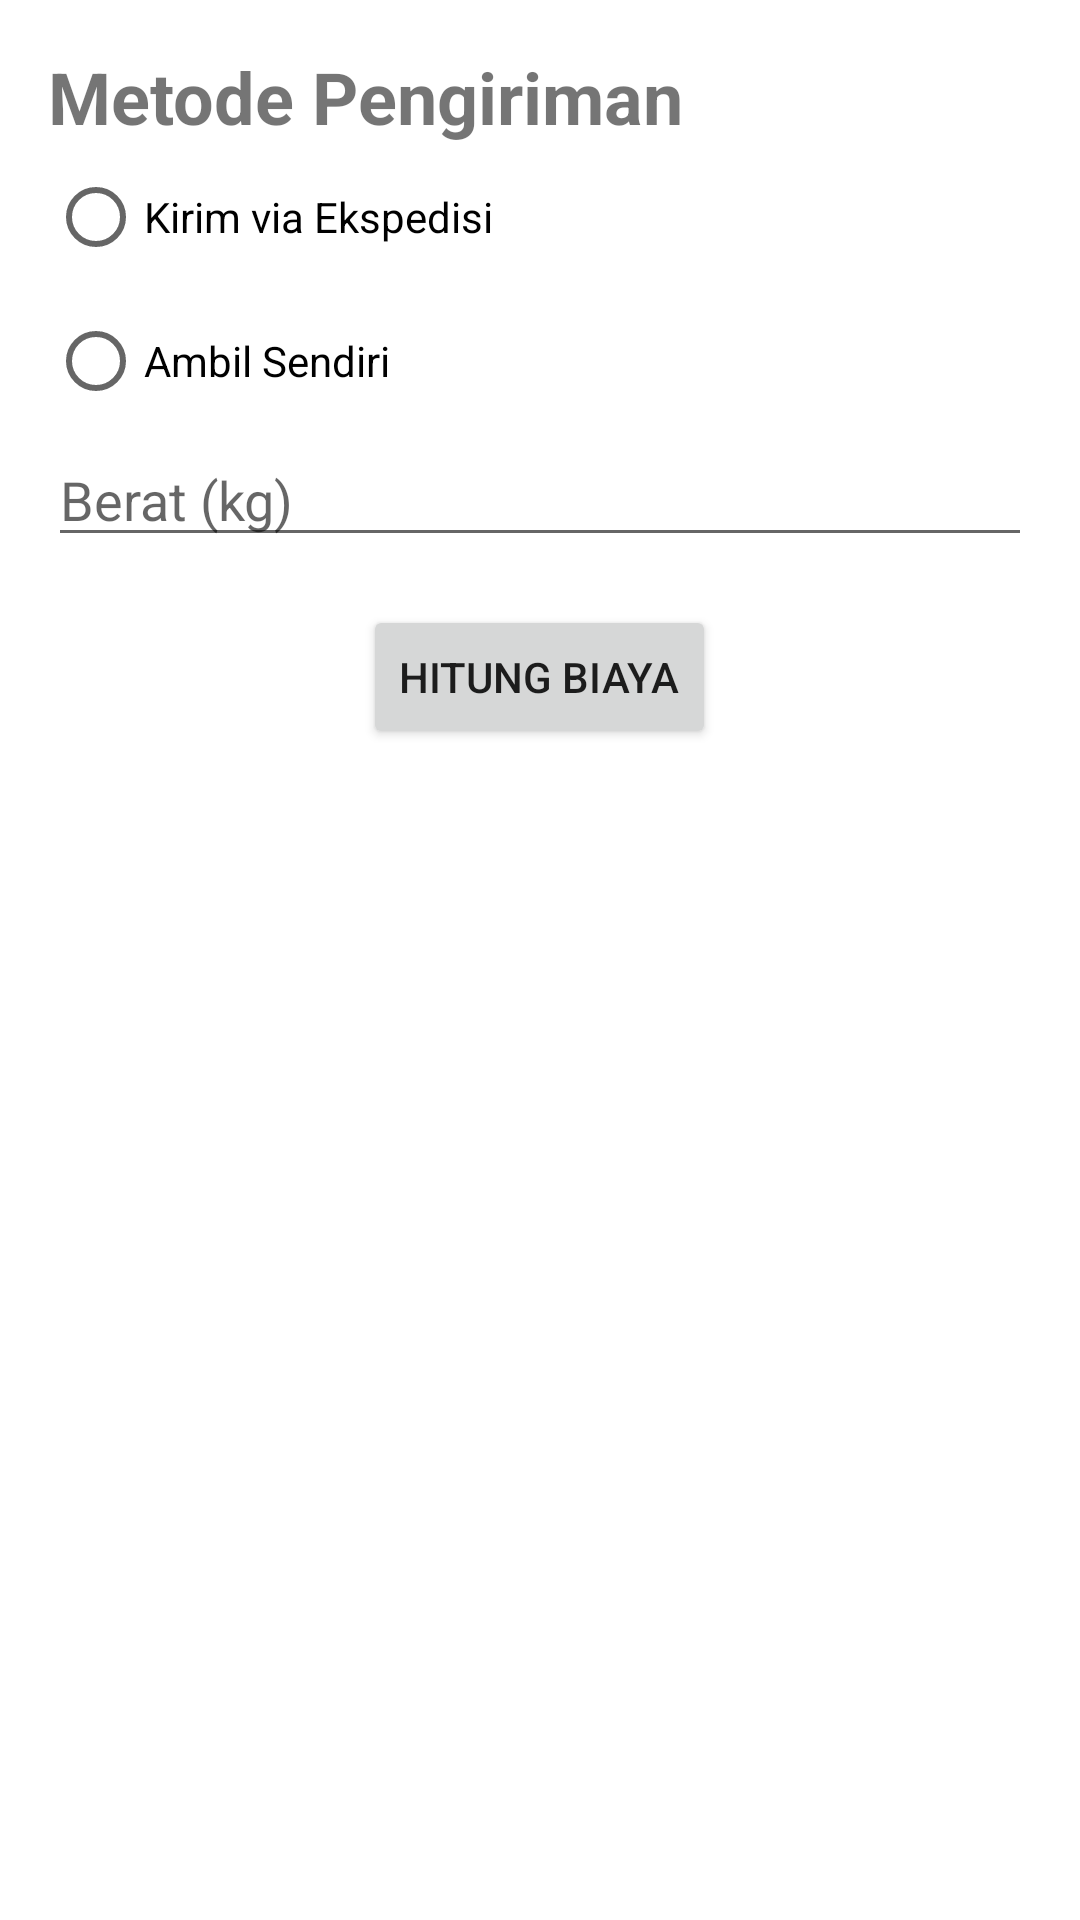

The Android layout XML behind this screen, and the referenced resources:
<!-- AndroidManifest.xml: application theme Theme.Project1_71200598 -->
<!-- res/layout/page2.xml -->
<?xml version="1.0" encoding="utf-8"?>
<LinearLayout xmlns:android="http://schemas.android.com/apk/res/android"
    xmlns:tools="http://schemas.android.com/tools"
    android:layout_width="match_parent"
    android:layout_height="match_parent"
    android:orientation="vertical"
    android:padding="16dp"
    tools:context=".ShippingActivity">

    <TextView
        android:id="@+id/titleTextView"
        android:layout_width="match_parent"
        android:layout_height="wrap_content"
        android:text="Metode Pengiriman"
        android:textSize="24sp"
        android:textStyle="bold" />

    <RadioGroup
        android:id="@+id/shippingMethodRadioGroup"
        android:layout_width="match_parent"
        android:layout_height="wrap_content"
        android:orientation="vertical">

        <RadioButton
            android:id="@+id/ekspedisiRadioButton"
            android:layout_width="wrap_content"
            android:layout_height="wrap_content"
            android:text="Kirim via Ekspedisi" />

        <RadioButton
            android:id="@+id/ambilSendiriRadioButton"
            android:layout_width="wrap_content"
            android:layout_height="wrap_content"
            android:text="Ambil Sendiri" />
    </RadioGroup>

    <EditText
        android:id="@+id/weightEditText"
        android:layout_width="match_parent"
        android:layout_height="wrap_content"
        android:hint="Berat (kg)"
        android:inputType="numberDecimal" />

    <Button
        android:id="@+id/calculateButton"
        android:layout_width="wrap_content"
        android:layout_height="wrap_content"
        android:layout_gravity="center"
        android:layout_marginTop="16dp"
        android:text="Hitung Biaya" />

    <TextView
        android:id="@+id/costTextView"
        android:layout_width="match_parent"
        android:layout_height="wrap_content"
        android:layout_marginTop="16dp"
        android:textSize="18sp" />

</LinearLayout>
<!-- resources referenced by this layout -->
<resources>
  <style name="Theme.Project1_71200598" parent="Theme.MaterialComponents.DayNight.DarkActionBar">
          
          <item name="colorPrimary">@color/purple_500</item>
          <item name="colorPrimaryVariant">@color/purple_700</item>
          <item name="colorOnPrimary">@color/white</item>
          
          <item name="colorSecondary">@color/teal_200</item>
          <item name="colorSecondaryVariant">@color/teal_700</item>
          <item name="colorOnSecondary">@color/black</item>
          
          <item name="android:statusBarColor">?attr/colorPrimaryVariant</item>
          
      </style>
  <!-- not gathered from this repository: default colours our renderer supplied (Android Studio template values) -->
  <color name="purple_500">#FF6200EE</color>
  <color name="purple_700">#FF3700B3</color>
  <color name="teal_200">#FF03DAC5</color>
  <color name="teal_700">#FF018786</color>
  <color name="black">#FF000000</color>
  <color name="white">#FFFFFFFF</color>
</resources>
